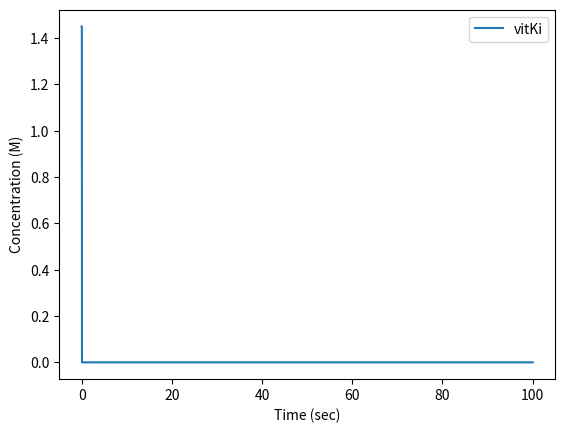

Python code for this plot:
import numpy as np
import matplotlib.pyplot as plt
from scipy.integrate import odeint
from scipy.integrate import solve_ivp

# %% Initial Values
#reaction for vitmain k reduction (box c)
#rate constants
cK1 = 1*10**-1 #1/nM * s
cK_1 = 100 #1/s
cK2 = 55.9 #1/s
#reaction for thrombin activation (box d)
#rate constants
dK1 = 2.207*10**-6  #1/nM*s
ddK1 = 1*10**-1     #1/nM*s
ddK_1 = 103         #1/s
ddK2 = 57           #1/s
#reaction for injury site (box f)
#rate constants
fK1 = 2.5*10**7 / (10**9)   #1/nM*s
#reaction for fibrin gen (box e)
#rate constants
eK1 = 1*10**2   #1/nM*s
eK_1 = 636      #1/s
eK2= 84         #1/s
#degradation rate constants
k_thrombin_deg = 5.652*10**2    # 1/sec
k_fibrin_deg = 5.185*10**-3     # 1/sec
xa_deg = 3.012*10**-6           #1/sec

#Streams
n1= 3.079*10**-3    #nmol/sec
n2 = 1.385*10**-3   #nmol/sec
n3 = 1.693*10**-3   #nmol/sec
n4 = 1.693*10**-3   #nmol/sec
n5 = 3.2*10**-4     #nmol/sec
n6 = 3.2*10**-4     #nmol/sec
n7 = 3.2*10**-4     #nmol/sec
n8 = 2.826*10**3    #nmol/sec
n9 = 2.333*10**2    #nmol/sec
n10 = 2.826*10**3   #nmol/sec
n11 = 2.826*10**6   #nmol/sec
n12 = 3.2*10**-4    #nmol/sec
n13 = 3.2*10**-4    #nmol/sec
n14 = 2.333*10**2   #nmol/sec
n15 = 3.2*10**-4    #nmol/sec
n16 = 2.333*10**2   #nmol/sec

#known values for steady state
vitKa = 1.45                #nmol/L
Xa = 170                    #nmol/L
proth = 1400                #nmol/L
fbng = 9000*10**3           #nmol/L
thr = 1*10**3               #nmol/L
tf1 = 1.6*10**-5            #nmol/L
X = 160                     #nmol/L
Xi = 160                    #nmol/L
vitKi = 1.45                #nmol/L
fbr = fbng                  #nmol/L
Vol_blood = 5               #Liters
Vol_liver = Vol_blood*0.125 #Liters
cES = 0
ddES = cES
eES = cES
VKORC1 = 9.857*10**-3       #nmol/L     #MAYBE CHANGE !!!!!!!!!
Xprime = X

#rate constants
kc2 = 3*10**6 #1/sec
kd22 = 57 #1/sec
kf1 = 0.025 #L/sec*nnmol
ke2= 84 #1/sec


# %% Calculations 
tspan = np.linspace(0, 100, 10000) #timpoint for each minute 
y0 = np.array([n4, n5, n6, n7, n11, n13, n16, vitKa, vitKi, VKORC1, 
      cES, Xprime, Xa, proth, ddES, tf1, X, fbr, thr, fbng, eES])

print("started")

def odefunc(y0, t):

    #value definition
    n1 = 3.079*10**-3
    n2 = 1.385*10**-3
    n3 = 1.693*10**-3
    n4 = y0[0]
    n5 = y0[1]
    n6 = y0[2]
    n7 = y0[3]
    n8 = 2.826*10**3
    n9 = 2.33*10**2
    #n10 not used for calculations 
    n11 = y0[4]
    n12 = 3.2*10**-4
    n13 = y0[5]
    #n14 and n15 aren't used for these calculation
    n16 = y0[6]

    vitKa = y0[7]
    vitKi = y0[8]
    VKORC1 = y0[9]
    cES = y0[10]
    Xprime = y0[11]
    Xa = y0[12]
    proth = y0[13]
    ddES = y0[14]
    tf1 = y0[15]
    X = y0[16]
    fbr = y0[17]
    thr = y0[18]
    fbng = y0[19]
    eES = y0[20]

    #box a & b (Liver Production)
    dn4 = 0.55 * (n3 + n7)
    dn5 = 0.45 * (n3 + n7)
    #n8, n12, and n9 don't change because they are all generation terms

    #box c (vit k reduction)
    dVitKi = -cK1*vitKi*VKORC1 + cK_1*cES + n5/Vol_liver
        #n5 = Vol_liver * (cK1*vitKi*VKORC1 - cK_1*cES) #not solving for this anymore, solved in box B
    dVKORC1 = -cK1*vitKi*VKORC1 + cK_1*cES + cK2*cES 
    dcES = cK1*vitKi*VKORC1 - cK_1*cES - cK2*cES
        #dcVitKa_activation = cK2*cES - n6/Vol_liver
    dn6 = Vol_liver * cK2*cES

    #box d (thrombin act)
    dXprime = -dK1* Xprime * vitKa + n13/Vol_liver
    dXa = dK1*Xprime*vitKa
        #dVitKi_X = dK1*Xprime*vitKi - n7/Vol_liver
    dn7 = Vol_liver*(dK1*Xprime*vitKa)
    dVitKa = -dK1*Xprime*vitKi + n6/Vol_liver
    
    ddXa = -ddK1*Xa*proth + ddK_1*ddES + ddK2*ddES - k_thrombin_deg*Xa
    ddproth = -ddK1*Xa*proth + ddK_1*ddES + n8/Vol_liver 
    #n8 won't change bc it's proth generation
    ddES = ddK1*Xa*proth - ddK_1*ddES -ddK2*ddES
        #ddthr = ddK2*ddES - n11/Vol_liver
    dn11 = (ddK2*ddES)*Vol_liver

    #box f (injury site)
    dTF = -fK1*tf1*X 
    dfX = -fK1*tf1*X + n12/Vol_blood
    dffbr = n16/Vol_blood - k_fibrin_deg*fbr #added this fibrin equation?
    #n12 is x_gen so it is not changing
        #dfXprime = fK1*tf1*X - n13/Vol_blood
    dn13 = (fK1*tf1*X)*Vol_blood

    #box e (capillaries)
    deThr = -eK1*thr*fbng + eK_1*eES + eK2*eES - k_thrombin_deg*thr + n11/Vol_blood
    deFbng = -eK1*thr*fbng + eK_1*eES + n9/Vol_blood
    deES = eK1*thr*fbng - eK1*eES - eK2*eES
        #deFbr = eK2*eES - n16/Vol_blood
    dn16 = (eK2*eES)*Vol_blood
    
    return np.array([dn4, dn5, dn6, dn7, dn11, dn13, dn16, 
            dVitKa, dVitKi, dVKORC1, dcES, dXprime,
            dXa + ddXa, ddproth, ddES, dTF, dfX, dffbr,
            deThr, deFbng, deES])


output = odeint(odefunc, y0, tspan)

#fbr = output[:,17]
vitKi = output[:,8]
n6 = output[:,2]
cES = output[:,10]
#CConcentration = output["y"][1]

fig, ax1 = plt.subplots()
#ax1.plot(tspan, n6, label="n6")
ax1.plot(tspan, vitKi, label="vitKi")
#ax1.plot(tspan, cES, label="cES")
#ax1.plot(tspan, R2, label="R2")
#ax1.plot(tspan, L, label="L")
#plt.title("Concentrations of Double Receptor-Ligand\nReaction vs. Time")
plt.xlabel("Time (sec)")
plt.ylabel("Concentration (M)")
plt.legend(loc = "best")
plt.show()

print("Done")